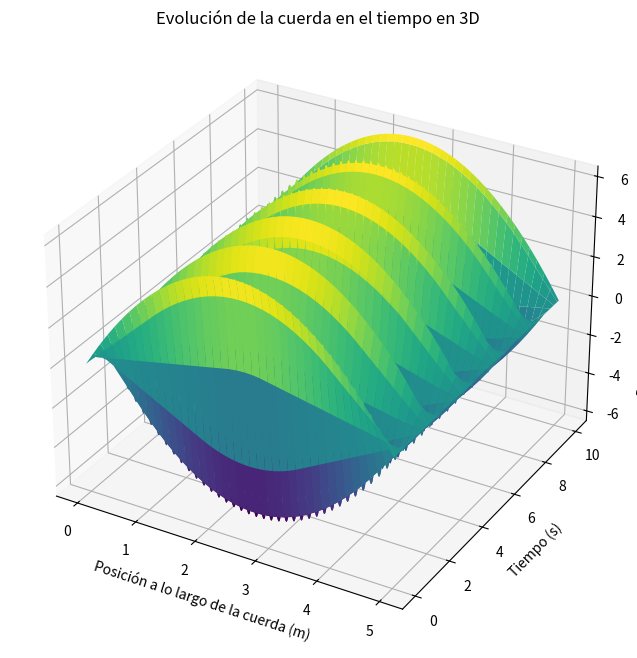

Reproduce this figure in Python.
import numpy as np
import matplotlib.pyplot as plt
from mpl_toolkits.mplot3d import Axes3D

# ecuacion de onda

# Parámetros dados
b = 5
d = 10
n = 40
m = 400
v = 5

# Calculando Δx, Δt y r
Δx = b / n
Δt = d / m
r = v * Δt / Δx

# Inicializando la matriz u para almacenar las posiciones de la cuerda
u = np.zeros((n+1, m+1))

# Condiciones iniciales
x = np.linspace(0, b, n+1)
u[:, 0] = x * (b - x)  # f(x) = x(b-x)
u[:, 1] = u[:, 0]  # Aproximando que la primera derivada temporal es 0

# Aplicando el método de diferencias finitas
for j in range(1, m):
    for i in range(1, n):
        u[i, j+1] = (2 - 2*r**2)*u[i, j] + r**2*(u[i+1, j] + u[i-1, j]) - u[i, j-1]

# Graficando la cuerda en 3D
X, Y = np.meshgrid(x, np.linspace(0, d, m+1))

fig = plt.figure(figsize=(12, 8))
ax = fig.add_subplot(111, projection='3d')

# Graficando la superficie
ax.plot_surface(X, Y, u.T, cmap='viridis')

ax.set_title('Evolución de la cuerda en el tiempo en 3D')
ax.set_xlabel('Posición a lo largo de la cuerda (m)')
ax.set_ylabel('Tiempo (s)')
ax.set_zlabel('Desplazamiento de la cuerda (m)')
plt.show()

# Hallar la velocidad maxima de propagación de la onda
v_max = Δx / Δt

print('La velocidad máxima de propagación de la onda es:', v_max)